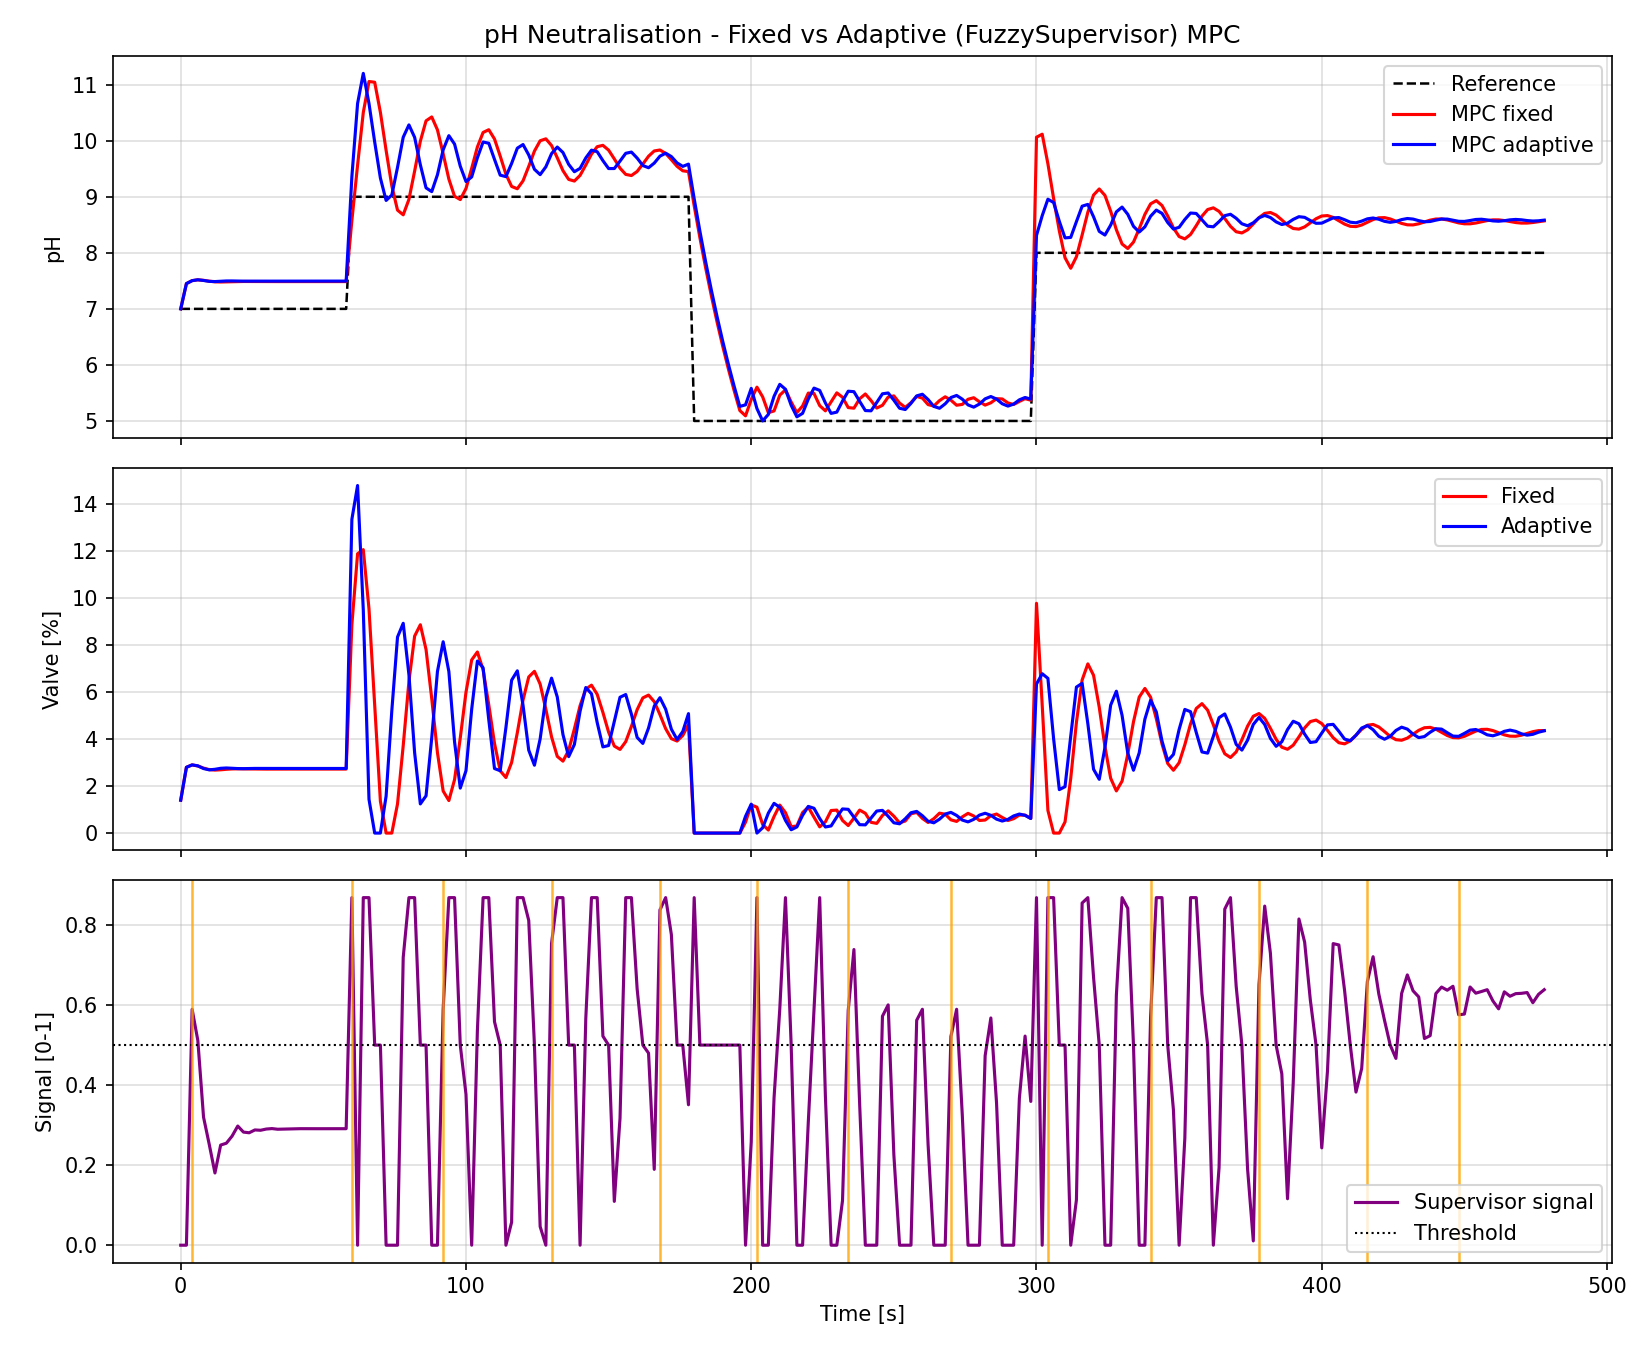

Data behind this chart, as committed beside it:
t, ref, y_mpc_fixed, u_mpc_fixed, y_mpc_adapt, u_mpc_adapt, relinearize_signal, relinearize_event, k_eff
0.0000, 7, 7, 1.399, 7, 1.399, 0.0000, 0.0000, 5
2, 7, 7.451, 2.799, 7.451, 2.799, 0.0000, 0.0000, 5.002
4, 7, 7.503, 2.902, 7.503, 2.902, 0.5895, 1, 2.848
6, 7, 7.518, 2.854, 7.519, 2.862, 0.5116, 0.0000, 2.706
8, 7, 7.509, 2.765, 7.507, 2.745, 0.3200, 0.0000, 2.668
10, 7, 7.494, 2.701, 7.491, 2.691, 0.2519, 0.0000, 2.698
12, 7, 7.483, 2.68, 7.487, 2.714, 0.1805, 0.0000, 2.739
14, 7, 7.479, 2.692, 7.493, 2.756, 0.2502, 0.0000, 2.748
16, 7, 7.482, 2.714, 7.498, 2.77, 0.2548, 0.0000, 2.734
18, 7, 7.485, 2.729, 7.498, 2.759, 0.2726, 0.0000, 2.72
20, 7, 7.488, 2.733, 7.496, 2.745, 0.2977, 0.0000, 2.719
22, 7, 7.489, 2.73, 7.495, 2.742, 0.2826, 0.0000, 2.725
24, 7, 7.488, 2.725, 7.495, 2.747, 0.2809, 0.0000, 2.729
26, 7, 7.487, 2.722, 7.495, 2.751, 0.2880, 0.0000, 2.729
28, 7, 7.487, 2.721, 7.496, 2.752, 0.2872, 0.0000, 2.727
30, 7, 7.487, 2.722, 7.496, 2.75, 0.2902, 0.0000, 2.725
32, 7, 7.487, 2.723, 7.496, 2.748, 0.2914, 0.0000, 2.726
34, 7, 7.487, 2.724, 7.495, 2.749, 0.2897, 0.0000, 2.726
36, 7, 7.487, 2.724, 7.495, 2.749, 0.2901, 0.0000, 2.727
38, 7, 7.487, 2.724, 7.496, 2.75, 0.2906, 0.0000, 2.727
40, 7, 7.487, 2.724, 7.496, 2.749, 0.2907, 0.0000, 2.726
42, 7, 7.487, 2.724, 7.496, 2.749, 0.2911, 0.0000, 2.726
44, 7, 7.487, 2.723, 7.496, 2.749, 0.2910, 0.0000, 2.726
46, 7, 7.487, 2.724, 7.496, 2.749, 0.2909, 0.0000, 2.726
48, 7, 7.487, 2.724, 7.496, 2.749, 0.2910, 0.0000, 2.726
50, 7, 7.487, 2.724, 7.496, 2.749, 0.2910, 0.0000, 2.726
52, 7, 7.487, 2.724, 7.496, 2.749, 0.2911, 0.0000, 2.726
54, 7, 7.487, 2.724, 7.496, 2.749, 0.2911, 0.0000, 2.726
56, 7, 7.487, 2.724, 7.496, 2.749, 0.2911, 0.0000, 2.726
58, 7, 7.487, 2.724, 7.496, 2.749, 0.2911, 0.0000, 2.726
60, 9, 8.577, 8.871, 9.36, 13.35, 0.8684, 1, 2.726
62, 9, 9.565, 11.89, 10.66, 14.79, 0.0000, 0.0000, 2.001
64, 9, 10.5, 12.06, 11.2, 9.499, 0.8684, 0.0000, 2
66, 9, 11.06, 9.538, 10.66, 1.436, 0.8684, 0.0000, 2
68, 9, 11.04, 5.426, 9.977, 0.0000, 0.5000, 0.0000, 2
70, 9, 10.51, 1.352, 9.334, 0.0000, 0.5000, 0.0000, 2
72, 9, 9.828, 0.0000, 8.935, 1.574, 0.0000, 0.0000, 2.001
74, 9, 9.194, 0.0000, 9.031, 5.206, 0.0000, 0.0000, 2.003
76, 9, 8.761, 1.24, 9.525, 8.341, 0.0000, 0.0000, 2.002
78, 9, 8.678, 3.725, 10.06, 8.927, 0.7191, 0.0000, 2
80, 9, 8.953, 6.449, 10.28, 6.741, 0.8684, 0.0000, 2
82, 9, 9.458, 8.382, 10.06, 3.417, 0.8684, 0.0000, 2
84, 9, 9.992, 8.864, 9.572, 1.241, 0.5000, 0.0000, 2
86, 9, 10.36, 7.813, 9.159, 1.586, 0.5000, 0.0000, 2
88, 9, 10.42, 5.717, 9.092, 4.06, 0.0000, 0.0000, 2.001
90, 9, 10.19, 3.422, 9.394, 6.878, 0.0000, 0.0000, 2.001
92, 9, 9.767, 1.79, 9.838, 8.142, 0.5895, 1, 2
94, 9, 9.316, 1.384, 10.09, 6.875, 0.8684, 0.0000, 2
96, 9, 9.009, 2.275, 9.94, 3.878, 0.8684, 0.0000, 2
98, 9, 8.95, 4.049, 9.546, 1.913, 0.5000, 0.0000, 2
100, 9, 9.147, 5.99, 9.272, 2.653, 0.3774, 0.0000, 2
102, 9, 9.508, 7.367, 9.354, 5.268, 0.0000, 0.0000, 2.001
104, 9, 9.889, 7.707, 9.695, 7.322, 0.5364, 0.0000, 2.001
106, 9, 10.15, 6.952, 9.978, 7.035, 0.8684, 0.0000, 2
108, 9, 10.2, 5.452, 9.955, 4.812, 0.8684, 0.0000, 2
110, 9, 10.03, 3.812, 9.667, 2.746, 0.5584, 0.0000, 2
112, 9, 9.726, 2.649, 9.386, 2.654, 0.5000, 0.0000, 2
114, 9, 9.403, 2.363, 9.36, 4.49, 0.0000, 0.0000, 2
116, 9, 9.184, 3.003, 9.595, 6.505, 0.0576, 0.0000, 2.001
118, 9, 9.143, 4.273, 9.867, 6.904, 0.8684, 0.0000, 2
... 180 more rows
